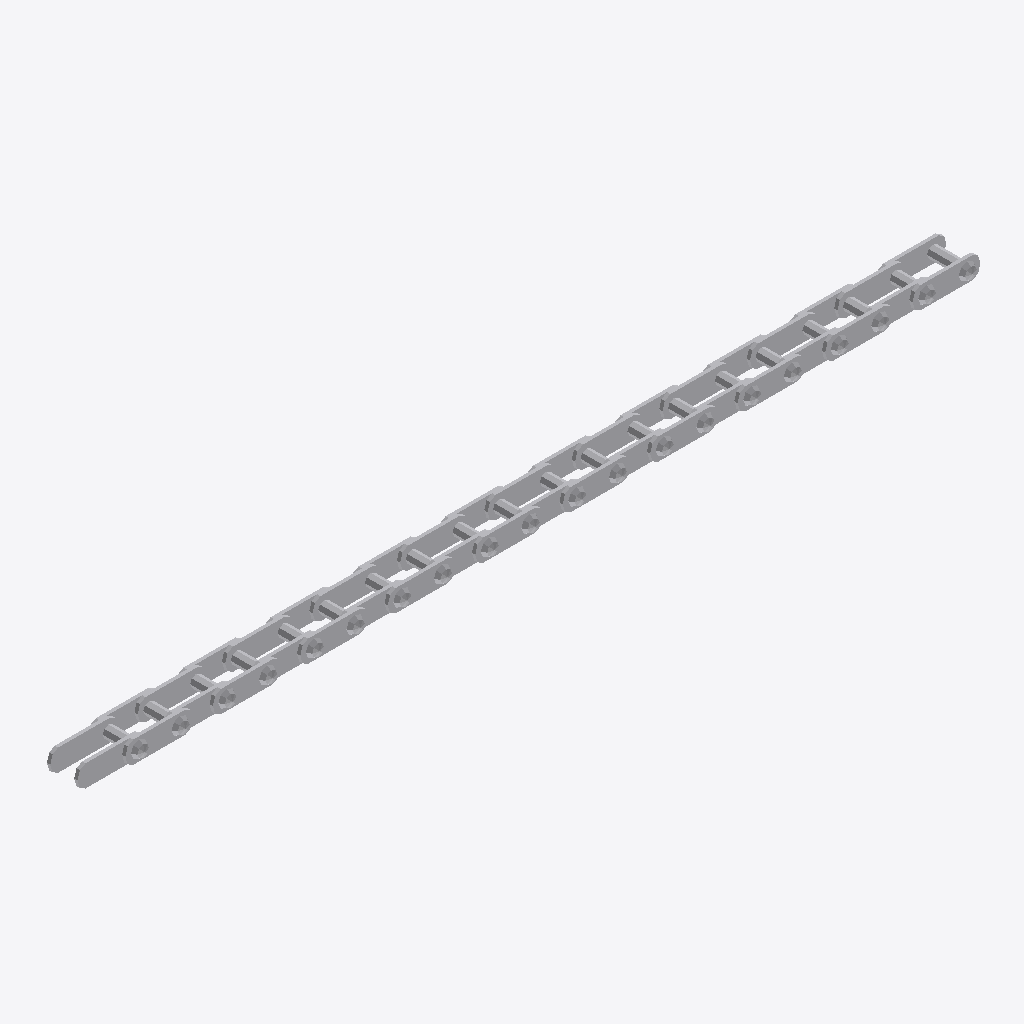
Isometric view of an IFC building model (IFC-SPF (STEP), schema IFC4, length unit metre), seen from the south-west, elements coloured by IFC class: 1 other element (light grey).
Extent 1.7 m × 0.1 m × 0.0 m (x, y, z). Elements (1): 1 IfcBuildingElementProxy.

HEADER;
FILE_DESCRIPTION(('ViewDefinition [ReferenceView_V1.2]','ExchangeRequirement [Any]'),'2;1');
FILE_NAME('chain.ifc','2025-07-28T11:18:50',('FLYING'),('Trimble Inc.'),'TrimBimToIFC rel. 4.0.2','Trimble Inc. - SketchUp - 2025.0','IFC4 model');
FILE_SCHEMA(('IFC4'));
ENDSEC;
DATA;
#32=IFCPROJECT('0000000000000000000001',#5,'Undefined',$,$,$,$,(#31),#25);
#33=IFCSITE('0000000000000000000002',#5,$,$,$,$,$,$,.ELEMENT.,$,$,$,$,$);
#2762=IFCBUILDINGELEMENTPROXY('2TSHQ4d6P7AfH8dnVaylX9',#5,'ChainA002_Defintion ChainA002',$,$,#66,#2761,$,$);
ENDSEC;
